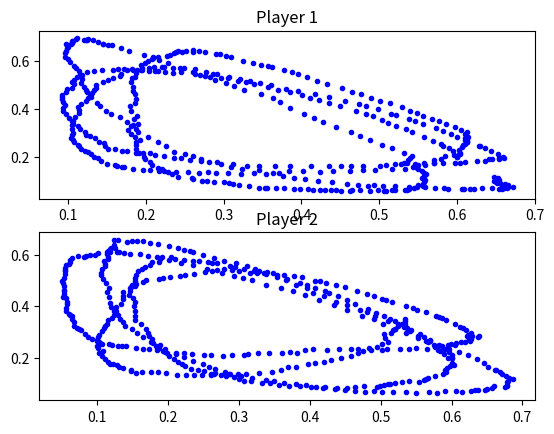

Here is the Python script that generated this plot:
# rock paper scissors

import random
import matplotlib.pyplot as plot

# algorithmChoice can be 1 for the first algorithm described in the assignment
# or 2 to use the expected values algorithm
def rock_paper_scissors(algorithmChoice):

    p1 = [0.6, 0.2, 0.2]
    p2 = [0.6, 0.2, 0.2]
    p1Bar = [0.6, 0.2, 0.2]
    p2Bar = [0.6, 0.2, 0.2]
    a = 0.001
    reward = [[0, -1, 1], [1, 0, -1], [-1, 1, 0]]

    # Plot initial policies
    fg, ax = plot.subplots(2)
    ax[0].set_title("Player 1")
    ax[1].set_title("Player 2")
    ax[0].plot([p1[0]], [p1[1]], 'b.')
    ax[1].plot([p2[0]], [p2[1]], 'b.')

    for i in range(50000):
        action1 = random.random()
        action2 = random.random()

        if action1 < p1[0]:  # rock
            a1 = 0
        elif action1 < (1 - p1[2]):  # paper
            a1 = 1
        else:  # scissors
            a1 = 2

        if action2 < p2[0]:  # rock
            a2 = 0
        elif action2 < (1 - p2[2]):  # paper
            a2 = 1
        else:  # scissors
            a2 = 2

        r1 = reward[a1][a2]
        r2 = reward[a2][a1]

        if algorithmChoice == 1:
            p1[a1] = p1[a1] + a * r1 * (1 - p1[a1])
            p1[a1 - 1] = p1[a1 - 1] - a * r1 * (p1[a1 - 1])
            p1[a1 - 2] = p1[a1 - 2] - a * r1 * (p1[a1 - 2])

            p2[a2] = p2[a2] + a * r2 * (1 - p2[a2])
            p2[a2 - 1] = p2[a2 - 1] - a * r2 * (p2[a2 - 1])
            p2[a2 - 2] = p2[a2 - 2] - a * r2 * (p2[a2 - 2])

        else:
            # calculate expected value
            p1Bar[0] = p1Bar[0] + a * (p1[0] - p1Bar[0])
            p1Bar[1] = p1Bar[1] + a * (p1[1] - p1Bar[1])
            p1Bar[2] = p1Bar[2] + a * (p1[2] - p1Bar[2])

            p2Bar[0] = p2Bar[0] + a * (p2[0] - p2Bar[0])
            p2Bar[1] = p2Bar[1] + a * (p2[1] - p2Bar[1])
            p2Bar[2] = p2Bar[2] + a * (p2[2] - p2Bar[2])

            # calculate policy
            p1[a1] = p1[a1] + a * r1 * (1 - p1[a1]) + a * (p1Bar[a1] - p1[a1])
            p1[a1 - 1] = p1[a1 - 1] - a * r1 * (p1[a1 - 1]) + a * (p1Bar[a1 - 1] - p1[a1 - 1])
            p1[a1 - 2] = p1[a1 - 2] - a * r1 * (p1[a1 - 2]) + a * (p1Bar[a1 - 2] - p1[a1 - 2])

            p2[a2] = p2[a2] + a * r2 * (1 - p2[a2]) + a * (p2Bar[a2] - p2[a2])
            p2[a2 - 1] = p2[a2 - 1] - a * r2 * (p2[a2 - 1]) + a * (p2Bar[a2 - 1] - p2[a2 - 1])
            p2[a2 - 2] = p2[a2 - 2] - a * r2 * (p2[a2 - 2]) + a * (p2Bar[a2 - 2] - p2[a2 - 2])

        p1Sum = sum(p1)
        p2Sum = sum(p2)
        p1[0] = p1[0] / p1Sum
        p1[1] = p1[1] / p1Sum
        p1[2] = p1[2] / p1Sum

        p2[0] = p2[0] / p2Sum
        p2[1] = p2[1] / p2Sum
        p2[2] = p2[2] / p2Sum

        if i%100 == 0:
            ax[0].plot([p1[0]], [p1[1]], 'b.')
            ax[1].plot([p2[0]], [p2[1]], 'b.')

    print(p1)
    print(p2)
    print()
    plot.show()

rock_paper_scissors(1)